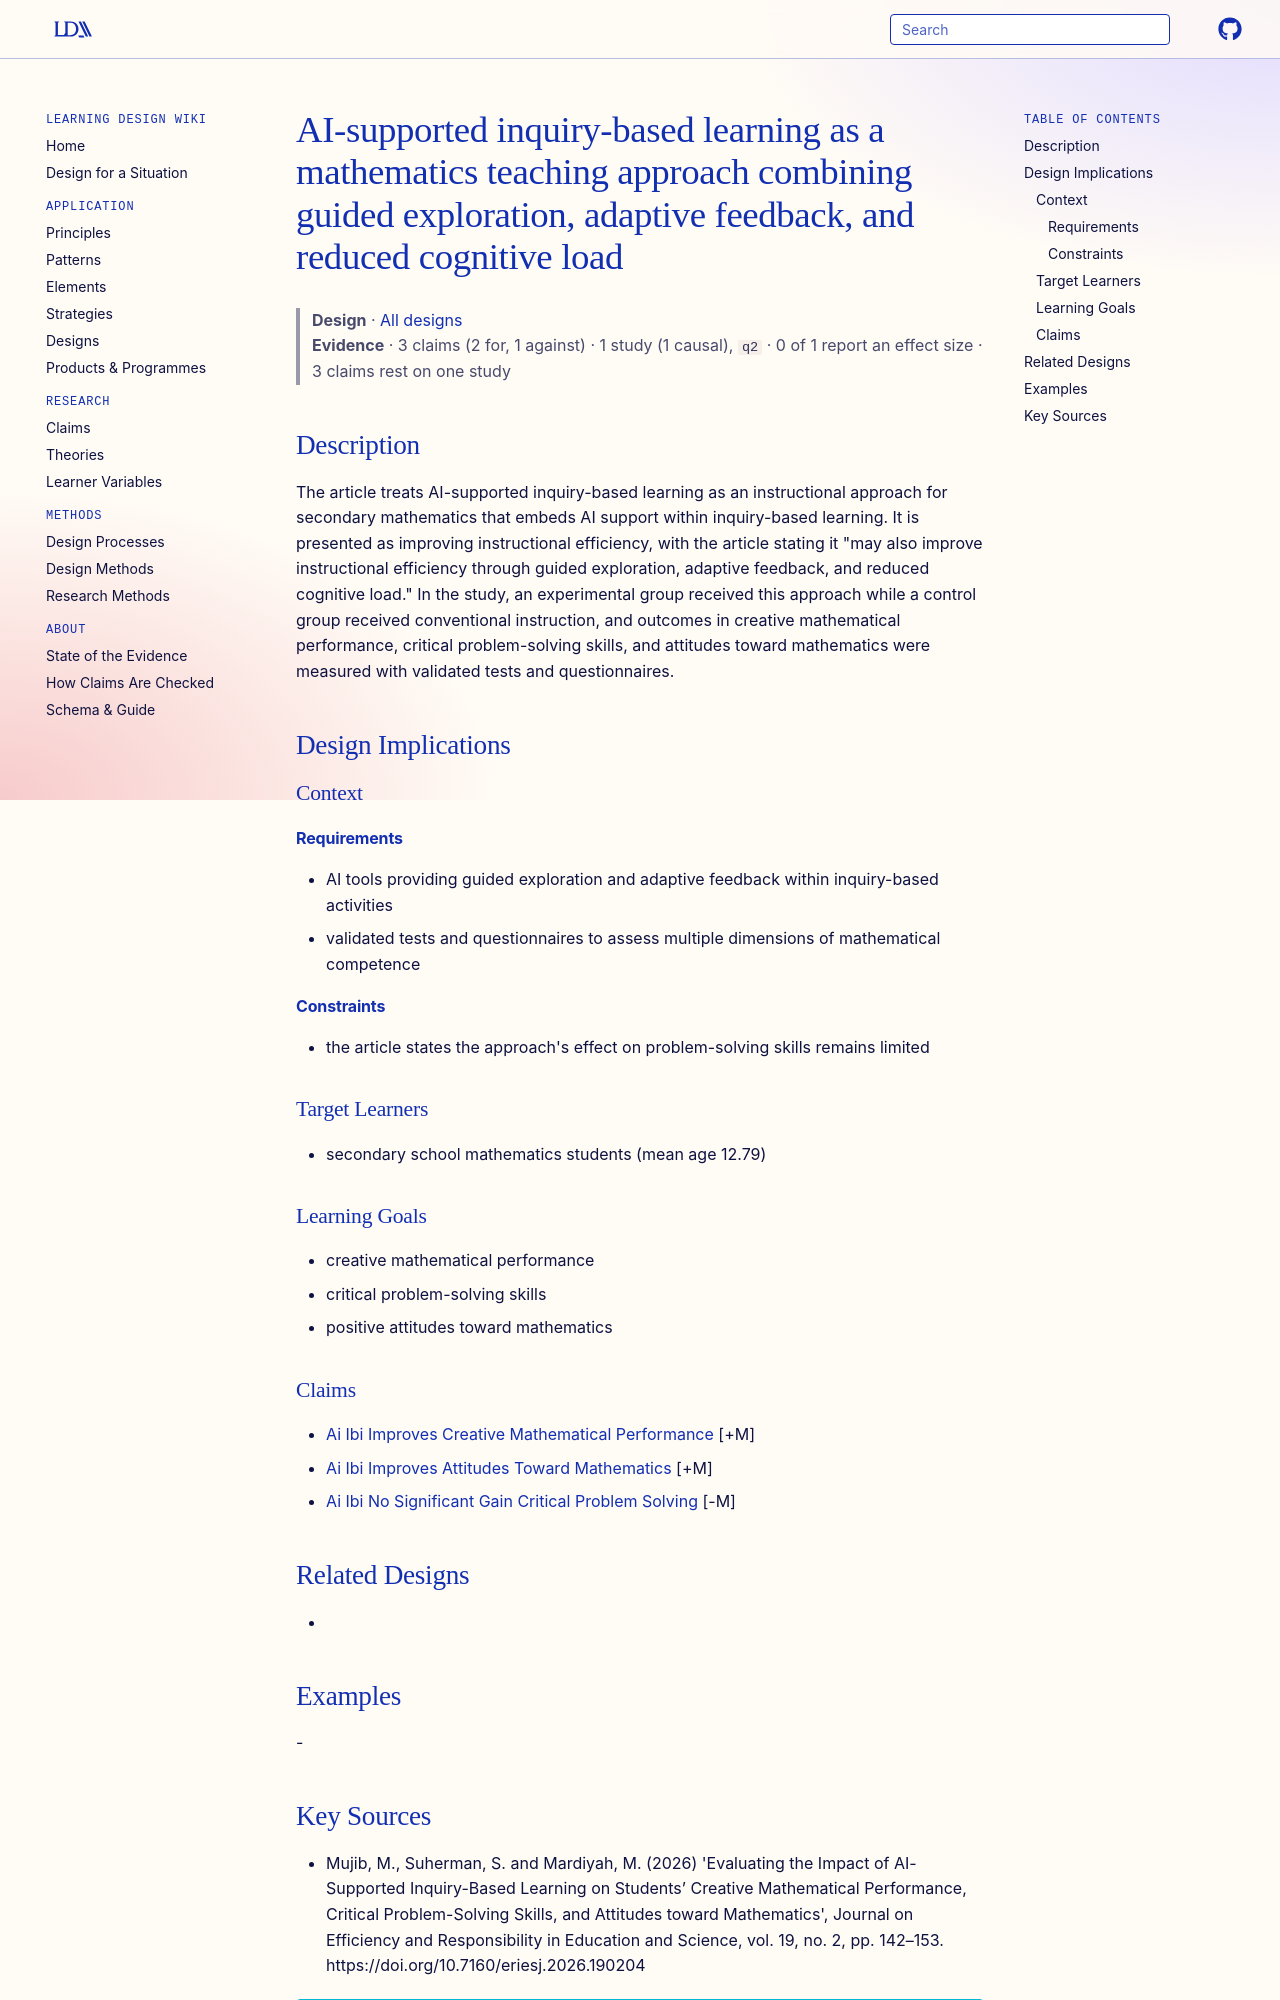

repository: Learning-Design-Alliance/learning-wiki · page: designs/ai-supported-inquiry-based-learning-approach/index.html · generator: mkdocs

---
type: design
id: ai-supported-inquiry-based-learning-approach
title: AI-supported inquiry-based learning as a mathematics teaching approach combining guided exploration, adaptive feedback, and reduced cognitive load
description: The article treats AI-supported inquiry-based learning as an instructional approach for secondary mathematics that embeds AI support within inquiry-based learning.
status: review
generated:
  by: "process:settle-candidates"
  at: 2026-10-11
sources:
  - id: mujib-2026
    resource: "https://doi.org/10.7160/eriesj.2026.190204"
    title: "Mujib, M., Suherman, S. and Mardiyah, M. (2026) 'Evaluating the Impact of AI-Supported Inquiry-Based Learning on Students’ Creative Mathematical Performance, Critical Problem-Solving Skills, and Attitudes toward Mathematics', Journal on Efficiency and Responsibility in Education and Science, vol. 19, no. 2, pp. 142–153. https://doi.org/10.7160/eriesj.2026.190204"
    author: Mujib, M., Suherman, S. and Mardiyah, M
---

# AI-supported inquiry-based learning as a mathematics teaching approach combining guided exploration, adaptive feedback, and reduced cognitive load

> **Design** · [All designs](index.md)
> **Evidence** · 3 claims (2 for, 1 against) · 1 study (1 causal), `q2` · 0 of 1 report an effect size · 3 claims rest on one study

## Description
The article treats AI-supported inquiry-based learning as an instructional approach for secondary mathematics that embeds AI support within inquiry-based learning. It is presented as improving instructional efficiency, with the article stating it "may also improve instructional efficiency through guided exploration, adaptive feedback, and reduced cognitive load." In the study, an experimental group received this approach while a control group received conventional instruction, and outcomes in creative mathematical performance, critical problem-solving skills, and attitudes toward mathematics were measured with validated tests and questionnaires.

## Design Implications

### Context
#### Requirements
- AI tools providing guided exploration and adaptive feedback within inquiry-based activities
- validated tests and questionnaires to assess multiple dimensions of mathematical competence
#### Constraints
- the article states the approach's effect on problem-solving skills remains limited

### Target Learners
- secondary school mathematics students (mean age 12.79)

### Learning Goals
- creative mathematical performance
- critical problem-solving skills
- positive attitudes toward mathematics

### Claims
- [Ai Ibi Improves Creative Mathematical Performance](../claims/ai-ibi-improves-creative-mathematical-performance.md) [+M]
- [Ai Ibi Improves Attitudes Toward Mathematics](../claims/ai-ibi-improves-attitudes-toward-mathematics.md) [+M]
- [Ai Ibi No Significant Gain Critical Problem Solving](../claims/ai-ibi-no-significant-gain-critical-problem-solving.md) [-M]

## Related Designs
- 

## Examples
-
